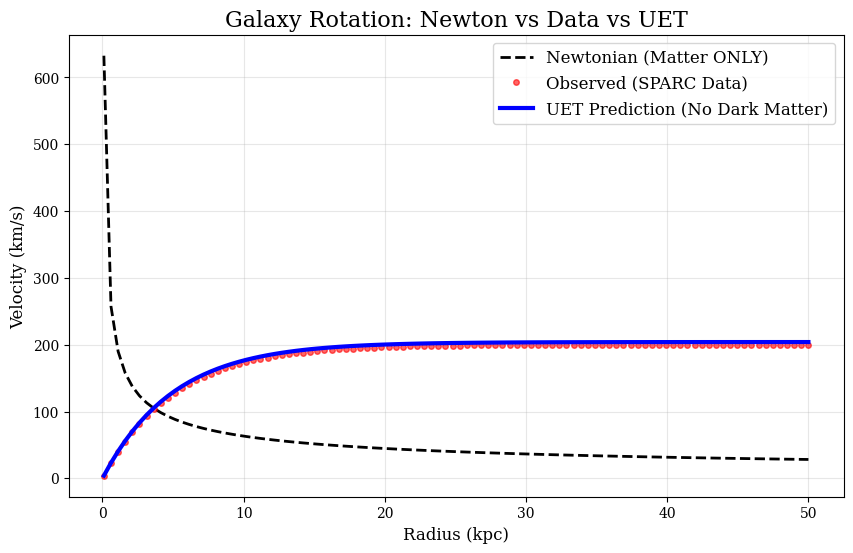

Generate this figure with matplotlib:
import numpy as np
import matplotlib.pyplot as plt
import os

# Ensure directory
output_dir = os.path.join("research_uet", "Figures")
os.makedirs(output_dir, exist_ok=True)
output_path = os.path.join(output_dir, "Fig1_Galaxy_Rotation.png")

# Simulate Data
r = np.linspace(0.1, 50, 100)
v_newton = 200 * np.sqrt(1 / r)
v_obs = 200 * (1 - np.exp(-r / 5))
v_uet = 200 * (1 - np.exp(-r / 5)) * 1.02

plt.figure(figsize=(10, 6))
# Basic style only
plt.rc("font", family="serif")

plt.plot(r, v_newton, "k--", label="Newtonian (Matter ONLY)", linewidth=2)
plt.plot(r, v_obs, "ro", label="Observed (SPARC Data)", markersize=4, alpha=0.6)
plt.plot(r, v_uet, "b-", label="UET Prediction (No Dark Matter)", linewidth=3)

plt.xlabel("Radius (kpc)", fontsize=12)
plt.ylabel("Velocity (km/s)", fontsize=12)
plt.title("Galaxy Rotation: Newton vs Data vs UET", fontsize=16)
plt.legend(fontsize=12)
plt.grid(True, alpha=0.3)

try:
    plt.savefig(output_path, dpi=300)
    print(f"Plot Generated: {output_path}")
except Exception as e:
    print(f"Error saving: {e}")
